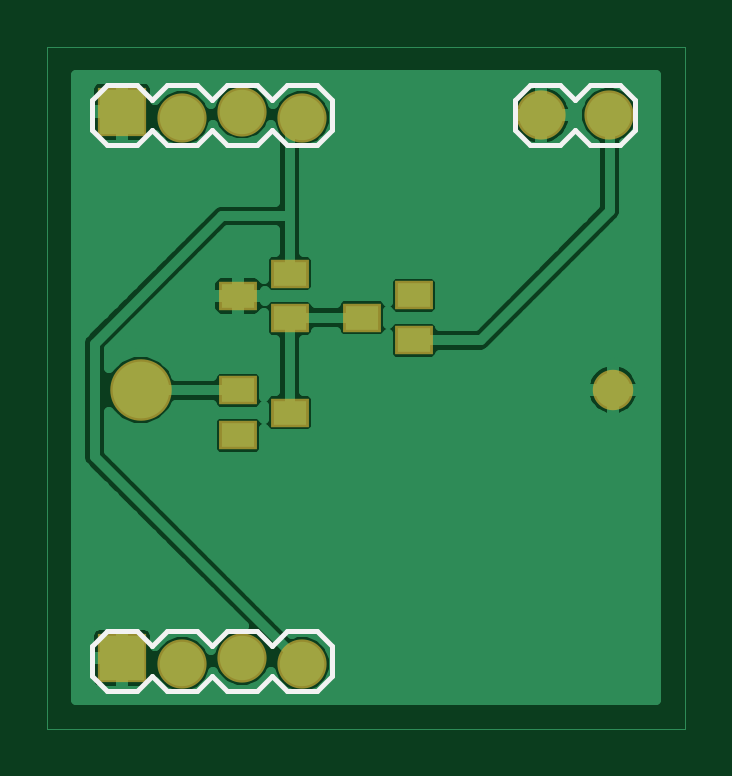
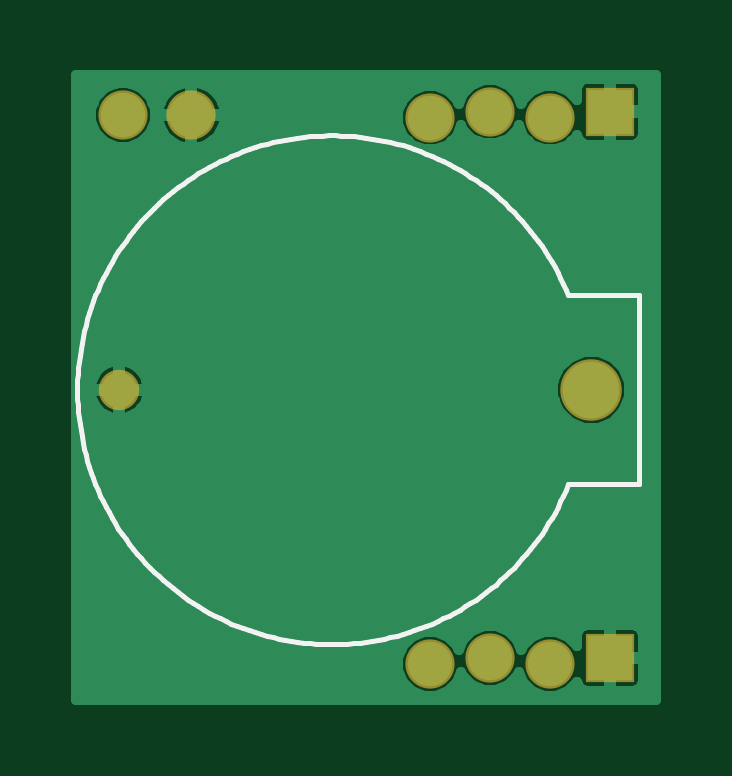
Circuit board: 8 layer files. Board 27.0 x 28.9 mm.
- bottom_copper: backscatter_power_module_v1_1.GBL (13553 bytes)
- bottom_silk: backscatter_power_module_v1_1.GBO (4948 bytes)
- bottom_mask: backscatter_power_module_v1_1.GBS (447 bytes)
- top_copper: backscatter_power_module_v1_1.GTL (21335 bytes)
- top_silk: backscatter_power_module_v1_1.GTO (1567 bytes)
- paste: backscatter_power_module_v1_1.GTP (315 bytes)
- top_mask: backscatter_power_module_v1_1.GTS (667 bytes)
- drill: backscatter_power_module_v1_1.drd (231 bytes)

=== bottom_copper: backscatter_power_module_v1_1.GBL (13553 bytes, source omitted) ===
=== bottom_silk: backscatter_power_module_v1_1.GBO ===
G75*
%MOIN*%
%OFA0B0*%
%FSLAX25Y25*%
%IPPOS*%
%LPD*%
%AMOC8*
5,1,8,0,0,1.08239X$1,22.5*
%
%ADD10C,0.00800*%
D10*
X0064831Y0092115D02*
X0076643Y0092115D01*
X0064831Y0092115D02*
X0064831Y0123611D01*
X0076643Y0123611D01*
X0077041Y0124573D01*
X0077463Y0125524D01*
X0077908Y0126465D01*
X0078376Y0127394D01*
X0078867Y0128312D01*
X0079380Y0129217D01*
X0079915Y0130110D01*
X0080471Y0130989D01*
X0081050Y0131854D01*
X0081649Y0132705D01*
X0082269Y0133541D01*
X0082909Y0134361D01*
X0083570Y0135166D01*
X0084249Y0135954D01*
X0084948Y0136725D01*
X0085666Y0137478D01*
X0086402Y0138214D01*
X0087156Y0138932D01*
X0087927Y0139630D01*
X0088715Y0140310D01*
X0089519Y0140970D01*
X0090340Y0141611D01*
X0091176Y0142230D01*
X0092026Y0142830D01*
X0092892Y0143408D01*
X0093771Y0143964D01*
X0094664Y0144499D01*
X0095569Y0145012D01*
X0096487Y0145503D01*
X0097417Y0145971D01*
X0098357Y0146415D01*
X0099309Y0146837D01*
X0100270Y0147235D01*
X0101241Y0147610D01*
X0102221Y0147960D01*
X0103209Y0148287D01*
X0104205Y0148589D01*
X0105208Y0148866D01*
X0106218Y0149119D01*
X0107233Y0149347D01*
X0108254Y0149550D01*
X0109279Y0149728D01*
X0110308Y0149881D01*
X0111341Y0150008D01*
X0112377Y0150110D01*
X0113415Y0150186D01*
X0114454Y0150237D01*
X0115495Y0150263D01*
X0116535Y0150263D01*
X0117576Y0150237D01*
X0118615Y0150186D01*
X0119653Y0150109D01*
X0120689Y0150007D01*
X0121721Y0149880D01*
X0122751Y0149727D01*
X0123776Y0149549D01*
X0124797Y0149346D01*
X0125812Y0149118D01*
X0126822Y0148865D01*
X0127825Y0148588D01*
X0128820Y0148286D01*
X0129809Y0147959D01*
X0130788Y0147608D01*
X0131759Y0147234D01*
X0132721Y0146836D01*
X0133672Y0146414D01*
X0134613Y0145969D01*
X0135542Y0145501D01*
X0136460Y0145010D01*
X0137366Y0144497D01*
X0138258Y0143962D01*
X0139137Y0143406D01*
X0140003Y0142827D01*
X0140854Y0142228D01*
X0141689Y0141608D01*
X0142510Y0140968D01*
X0143314Y0140308D01*
X0144102Y0139628D01*
X0144873Y0138929D01*
X0145627Y0138211D01*
X0146363Y0137476D01*
X0147080Y0136722D01*
X0147779Y0135951D01*
X0148459Y0135163D01*
X0149119Y0134358D01*
X0149759Y0133538D01*
X0150379Y0132702D01*
X0150978Y0131851D01*
X0151557Y0130986D01*
X0152113Y0130107D01*
X0152648Y0129214D01*
X0153161Y0128309D01*
X0153652Y0127391D01*
X0154120Y0126461D01*
X0154565Y0125520D01*
X0154986Y0124569D01*
X0155385Y0123608D01*
X0155759Y0122637D01*
X0156110Y0121657D01*
X0156436Y0120669D01*
X0156738Y0119673D01*
X0157016Y0118670D01*
X0157269Y0117660D01*
X0157497Y0116645D01*
X0157700Y0115624D01*
X0157878Y0114599D01*
X0158030Y0113569D01*
X0158158Y0112537D01*
X0158260Y0111501D01*
X0158336Y0110463D01*
X0158387Y0109424D01*
X0158413Y0108383D01*
X0158413Y0107343D01*
X0158387Y0106302D01*
X0158336Y0105263D01*
X0158260Y0104225D01*
X0158158Y0103189D01*
X0158030Y0102157D01*
X0157878Y0101127D01*
X0157700Y0100102D01*
X0157497Y0099081D01*
X0157269Y0098066D01*
X0157016Y0097056D01*
X0156738Y0096053D01*
X0156436Y0095057D01*
X0156110Y0094069D01*
X0155759Y0093089D01*
X0155385Y0092118D01*
X0154986Y0091157D01*
X0154565Y0090206D01*
X0154120Y0089265D01*
X0153652Y0088335D01*
X0153161Y0087417D01*
X0152648Y0086512D01*
X0152113Y0085619D01*
X0151557Y0084740D01*
X0150978Y0083875D01*
X0150379Y0083024D01*
X0149759Y0082188D01*
X0149119Y0081368D01*
X0148459Y0080563D01*
X0147779Y0079775D01*
X0147080Y0079004D01*
X0146363Y0078250D01*
X0145627Y0077515D01*
X0144873Y0076797D01*
X0144102Y0076098D01*
X0143314Y0075418D01*
X0142510Y0074758D01*
X0141689Y0074118D01*
X0140854Y0073498D01*
X0140003Y0072899D01*
X0139137Y0072320D01*
X0138258Y0071764D01*
X0137366Y0071229D01*
X0136460Y0070716D01*
X0135542Y0070225D01*
X0134613Y0069757D01*
X0133672Y0069312D01*
X0132721Y0068890D01*
X0131759Y0068492D01*
X0130788Y0068118D01*
X0129809Y0067767D01*
X0128820Y0067440D01*
X0127825Y0067138D01*
X0126822Y0066861D01*
X0125812Y0066608D01*
X0124797Y0066380D01*
X0123776Y0066177D01*
X0122751Y0065999D01*
X0121721Y0065846D01*
X0120689Y0065719D01*
X0119653Y0065617D01*
X0118615Y0065540D01*
X0117576Y0065489D01*
X0116535Y0065463D01*
X0115495Y0065463D01*
X0114454Y0065489D01*
X0113415Y0065540D01*
X0112377Y0065616D01*
X0111341Y0065718D01*
X0110308Y0065845D01*
X0109279Y0065998D01*
X0108254Y0066176D01*
X0107233Y0066379D01*
X0106218Y0066607D01*
X0105208Y0066860D01*
X0104205Y0067137D01*
X0103209Y0067439D01*
X0102221Y0067766D01*
X0101241Y0068116D01*
X0100270Y0068491D01*
X0099309Y0068889D01*
X0098357Y0069311D01*
X0097417Y0069755D01*
X0096487Y0070223D01*
X0095569Y0070714D01*
X0094664Y0071227D01*
X0093771Y0071762D01*
X0092892Y0072318D01*
X0092026Y0072896D01*
X0091176Y0073496D01*
X0090340Y0074115D01*
X0089519Y0074756D01*
X0088715Y0075416D01*
X0087927Y0076096D01*
X0087156Y0076794D01*
X0086402Y0077512D01*
X0085666Y0078248D01*
X0084948Y0079001D01*
X0084249Y0079772D01*
X0083570Y0080560D01*
X0082909Y0081365D01*
X0082269Y0082185D01*
X0081649Y0083021D01*
X0081050Y0083872D01*
X0080471Y0084737D01*
X0079915Y0085616D01*
X0079380Y0086509D01*
X0078867Y0087414D01*
X0078376Y0088332D01*
X0077908Y0089261D01*
X0077463Y0090202D01*
X0077041Y0091153D01*
X0076643Y0092115D01*
M02*

=== bottom_mask: backscatter_power_module_v1_1.GBS ===
G75*
%MOIN*%
%OFA0B0*%
%FSLAX25Y25*%
%IPPOS*%
%LPD*%
%AMOC8*
5,1,8,0,0,1.08239X$1,22.5*
%
%ADD10C,0.06737*%
%ADD11C,0.10249*%
%ADD12R,0.08200X0.08200*%
%ADD13C,0.08200*%
D10*
X0151446Y0107863D03*
D11*
X0072746Y0107863D03*
D12*
X0069635Y0063166D03*
X0069635Y0154229D03*
D13*
X0079635Y0153229D03*
X0089635Y0154229D03*
X0099635Y0153229D03*
X0139407Y0153650D03*
X0150807Y0153650D03*
X0099635Y0062166D03*
X0089635Y0063166D03*
X0079635Y0062166D03*
M02*

=== top_copper: backscatter_power_module_v1_1.GTL (21335 bytes, source omitted) ===
=== top_silk: backscatter_power_module_v1_1.GTO ===
G75*
%MOIN*%
%OFA0B0*%
%FSLAX25Y25*%
%IPPOS*%
%LPD*%
%AMOC8*
5,1,8,0,0,1.08239X$1,22.5*
%
%ADD10C,0.00800*%
D10*
X0064635Y0060166D02*
X0067135Y0057666D01*
X0072135Y0057666D01*
X0074635Y0060166D01*
X0077135Y0057666D01*
X0082135Y0057666D01*
X0084635Y0060166D01*
X0087135Y0057666D01*
X0092135Y0057666D01*
X0094635Y0060166D01*
X0097135Y0057666D01*
X0102135Y0057666D01*
X0104635Y0060166D01*
X0104635Y0065166D01*
X0102135Y0067666D01*
X0097135Y0067666D01*
X0094635Y0065166D01*
X0092135Y0067666D01*
X0087135Y0067666D01*
X0084635Y0065166D01*
X0082135Y0067666D01*
X0077135Y0067666D01*
X0074635Y0065166D01*
X0072135Y0067666D01*
X0067135Y0067666D01*
X0064635Y0065166D01*
X0064635Y0060166D01*
X0067135Y0148729D02*
X0072135Y0148729D01*
X0074635Y0151229D01*
X0077135Y0148729D01*
X0082135Y0148729D01*
X0084635Y0151229D01*
X0087135Y0148729D01*
X0092135Y0148729D01*
X0094635Y0151229D01*
X0097135Y0148729D01*
X0102135Y0148729D01*
X0104635Y0151229D01*
X0104635Y0156229D01*
X0102135Y0158729D01*
X0097135Y0158729D01*
X0094635Y0156229D01*
X0092135Y0158729D01*
X0087135Y0158729D01*
X0084635Y0156229D01*
X0082135Y0158729D01*
X0077135Y0158729D01*
X0074635Y0156229D01*
X0072135Y0158729D01*
X0067135Y0158729D01*
X0064635Y0156229D01*
X0064635Y0151229D01*
X0067135Y0148729D01*
X0135107Y0151150D02*
X0137607Y0148650D01*
X0142607Y0148650D01*
X0145107Y0151150D01*
X0147607Y0148650D01*
X0152607Y0148650D01*
X0155107Y0151150D01*
X0155107Y0156150D01*
X0152607Y0158650D01*
X0147607Y0158650D01*
X0145107Y0156150D01*
X0142607Y0158650D01*
X0137607Y0158650D01*
X0135107Y0156150D01*
X0135107Y0151150D01*
M02*

=== paste: backscatter_power_module_v1_1.GTP ===
G75*
%MOIN*%
%OFA0B0*%
%FSLAX25Y25*%
%IPPOS*%
%LPD*%
%AMOC8*
5,1,8,0,0,1.08239X$1,22.5*
%
%ADD10R,0.05512X0.03937*%
D10*
X0088965Y0100304D03*
X0088965Y0107784D03*
X0097627Y0104044D03*
X0097587Y0119753D03*
X0097587Y0127233D03*
X0088926Y0123493D03*
X0109635Y0119871D03*
X0118296Y0123611D03*
X0118296Y0116131D03*
M02*

=== top_mask: backscatter_power_module_v1_1.GTS ===
G75*
%MOIN*%
%OFA0B0*%
%FSLAX25Y25*%
%IPPOS*%
%LPD*%
%AMOC8*
5,1,8,0,0,1.08239X$1,22.5*
%
%ADD10C,0.06737*%
%ADD11C,0.10249*%
%ADD12R,0.06312X0.04737*%
%ADD13R,0.08200X0.08200*%
%ADD14C,0.08200*%
D10*
X0151446Y0107863D03*
D11*
X0072746Y0107863D03*
D12*
X0088965Y0107784D03*
X0088965Y0100304D03*
X0097627Y0104044D03*
X0097587Y0119753D03*
X0097587Y0127233D03*
X0088926Y0123493D03*
X0109635Y0119871D03*
X0118296Y0123611D03*
X0118296Y0116131D03*
D13*
X0069635Y0063166D03*
X0069635Y0154229D03*
D14*
X0079635Y0153229D03*
X0089635Y0154229D03*
X0099635Y0153229D03*
X0139407Y0153650D03*
X0150807Y0153650D03*
X0099635Y0062166D03*
X0089635Y0063166D03*
X0079635Y0062166D03*
M02*

=== drill: backscatter_power_module_v1_1.drd ===
%
M48
M72
T01C0.03937
T02C0.04000
T03C0.06299
%
T01
X151446Y107863
X150807Y153650
X139407Y153650
T02
X69635Y63166
X79635Y62166
X89635Y63166
X99635Y62166
X99635Y153229
X89635Y154229
X79635Y153229
X69635Y154229
T03
X72746Y107863
M30
